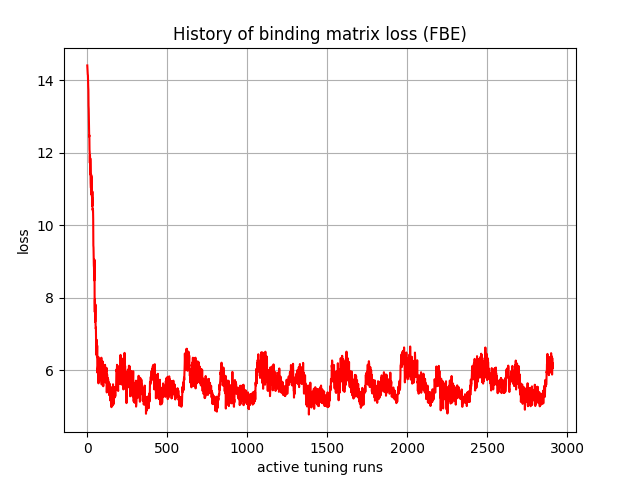

Values plotted in this chart, from the file beside it:
, 0
0, 14.41
1, 14.31
2, 14.26
3, 14.16
4, 14.14
5, 13.96
6, 13.82
7, 13.74
8, 13.3
9, 13.21
10, 12.96
11, 12.66
12, 12.45
13, 12.48
14, 12.09
15, 12.02
16, 11.72
17, 11.93
18, 11.4
19, 11.85
20, 11.47
21, 11.17
22, 11.05
23, 11.05
24, 10.85
25, 11.39
26, 11.08
27, 11.33
28, 11.18
29, 10.79
30, 10.77
31, 10.53
32, 10.93
33, 10.44
34, 10.45
35, 10.39
36, 10.41
37, 10.17
38, 9.441
39, 9.382
40, 9.026
41, 8.886
42, 8.832
43, 8.51
44, 8.478
45, 9.049
46, 7.91
47, 7.603
48, 7.959
49, 7.333
50, 7.688
51, 7.814
52, 7.243
53, 7.145
54, 7.175
55, 6.638
56, 6.426
57, 6.622
58, 6.651
59, 6.837
... 2,850 more rows
